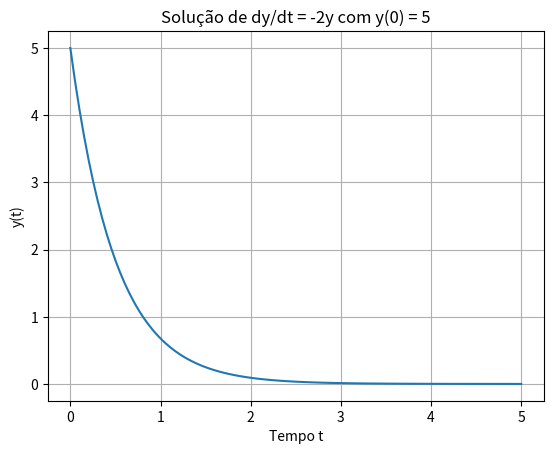

Reproduce this figure in Python.
import numpy as np
import matplotlib.pyplot as plt
from scipy.integrate import odeint

# Definir a equação diferencial dy/dt = -2y
def model(y, t):
    dydt = -2 * y
    return dydt

# Condição inicial
y0 = 5

# Valores de tempo
t = np.linspace(0, 5, 100)

# Resolver a EDO
y = odeint(model, y0, t)

# Plotar a solução
plt.plot(t, y)
plt.title('Solução de dy/dt = -2y com y(0) = 5')
plt.xlabel('Tempo t')
plt.ylabel('y(t)')
plt.grid(True)
plt.show()
